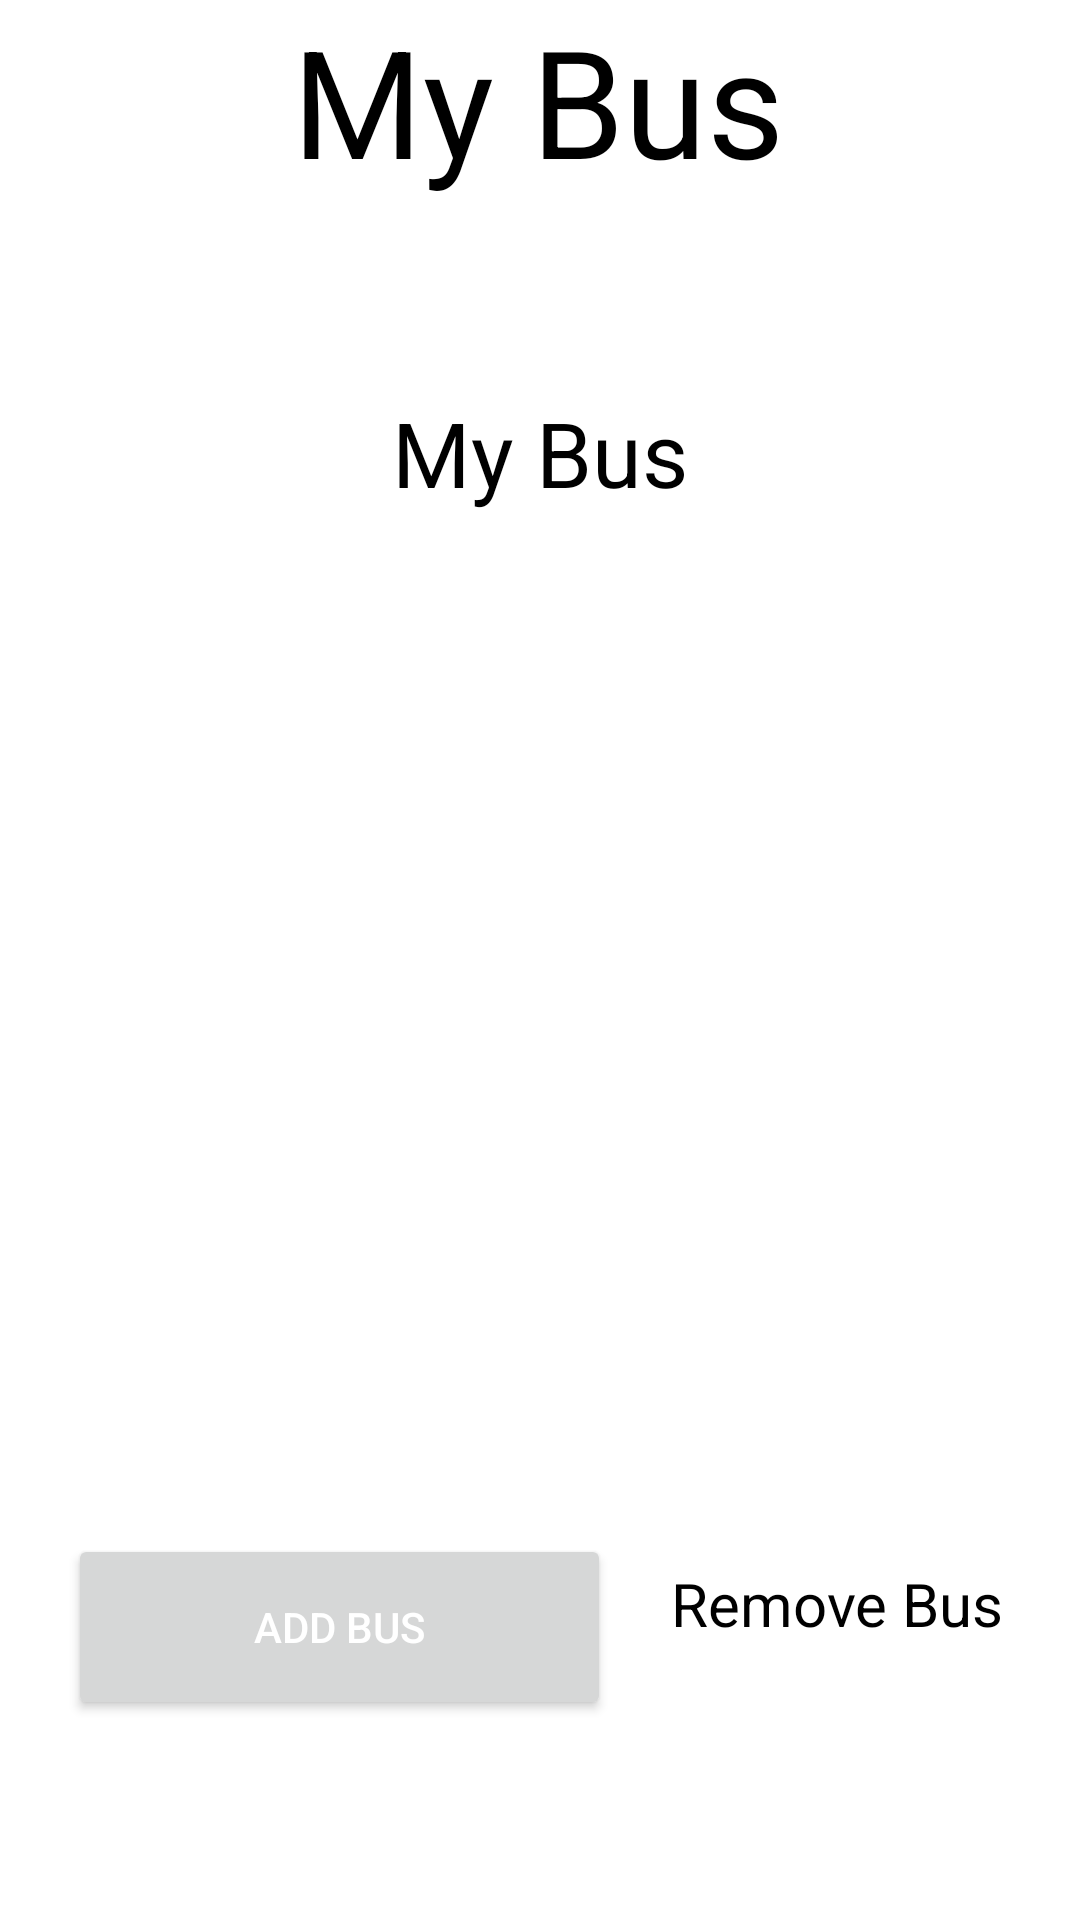

The Android layout XML behind this screen, and the referenced resources:
<!-- AndroidManifest.xml: application theme Theme.Project_wrielses -->
<!-- res/layout/activity_driver.xml -->
<?xml version="1.0" encoding="utf-8"?>
<androidx.constraintlayout.widget.ConstraintLayout xmlns:android="http://schemas.android.com/apk/res/android"
    xmlns:app="http://schemas.android.com/apk/res-auto"
    xmlns:tools="http://schemas.android.com/tools"
    android:id="@+id/add_bus"
    android:background="@color/white"
    android:layout_width="match_parent"
    android:layout_height="match_parent"
    tools:context=".driver">

    <ScrollView
        android:id="@+id/scrollView3"
        android:layout_width="wrap_content"
        android:layout_height="wrap_content"
        android:layout_marginTop="64dp"
        android:fillViewport="true"
        app:layout_constraintEnd_toEndOf="parent"
        app:layout_constraintStart_toStartOf="parent"
        app:layout_constraintTop_toBottomOf="@+id/textView2">

        <TextView
            android:id="@+id/myBus"
            android:layout_width="wrap_content"
            android:layout_height="83dp"
            android:text="My Bus"
            android:textColor="@color/black"
            android:textSize="30dp"
            app:layout_constraintBottom_toBottomOf="parent"
            app:layout_constraintEnd_toEndOf="parent"
            app:layout_constraintHorizontal_bias="0.404"
            app:layout_constraintStart_toStartOf="parent"
            app:layout_constraintTop_toTopOf="parent" />
    </ScrollView>

    <Button
        android:id="@+id/button2"
        android:layout_width="181dp"
        android:layout_height="62dp"
        android:layout_marginBottom="16dp"
        android:onClick="addbus_onclick"
        android:text="Add Bus"
        android:textColor="@color/white"
        android:layout_marginTop="15dp"
        app:layout_constraintBottom_toBottomOf="parent"
        app:layout_constraintEnd_toEndOf="parent"
        app:layout_constraintHorizontal_bias="0.126"
        app:layout_constraintStart_toStartOf="parent"
        app:layout_constraintTop_toBottomOf="@+id/scrollView3"
        app:layout_constraintVertical_bias="0.865"
        tools:ignore="MissingConstraints" />

    <TextView
        android:id="@+id/remove_bus"
        android:layout_width="121dp"
        android:layout_height="64dp"
        android:layout_marginTop="15dp"
        android:layout_marginBottom="16dp"
        android:onClick="removebus_onclick"
        android:text="Remove Bus"
        android:textColor="@color/black"
        android:textSize="20dp"
        app:layout_constraintBottom_toBottomOf="parent"
        app:layout_constraintEnd_toEndOf="parent"
        app:layout_constraintHorizontal_bias="0.562"
        app:layout_constraintStart_toEndOf="@+id/button2"
        app:layout_constraintTop_toBottomOf="@+id/scrollView3"
        app:layout_constraintVertical_bias="0.896"
        tools:ignore="MissingConstraints" />

    <TextView
        android:id="@+id/textView2"
        android:layout_width="wrap_content"
        android:layout_height="wrap_content"

        android:text="My Bus"
        android:textColor="@color/black"
        android:textSize="50dp"
        app:layout_constraintEnd_toEndOf="parent"
        app:layout_constraintHorizontal_bias="0.497"
        app:layout_constraintStart_toStartOf="parent"
        app:layout_constraintTop_toTopOf="parent" />

</androidx.constraintlayout.widget.ConstraintLayout>
<!-- resources referenced by this layout -->
<resources>
  <color name="black">#FF000000</color>
  <color name="white">#FFFFFFFF</color>
  <style name="Theme.Project_wrielses" parent="Base.Theme.Project_wrielses" />
  <style name="Base.Theme.Project_wrielses" parent="Theme.Material3.DayNight.NoActionBar">
          
           <item name="colorPrimary">@color/white</item>
      </style>
</resources>
